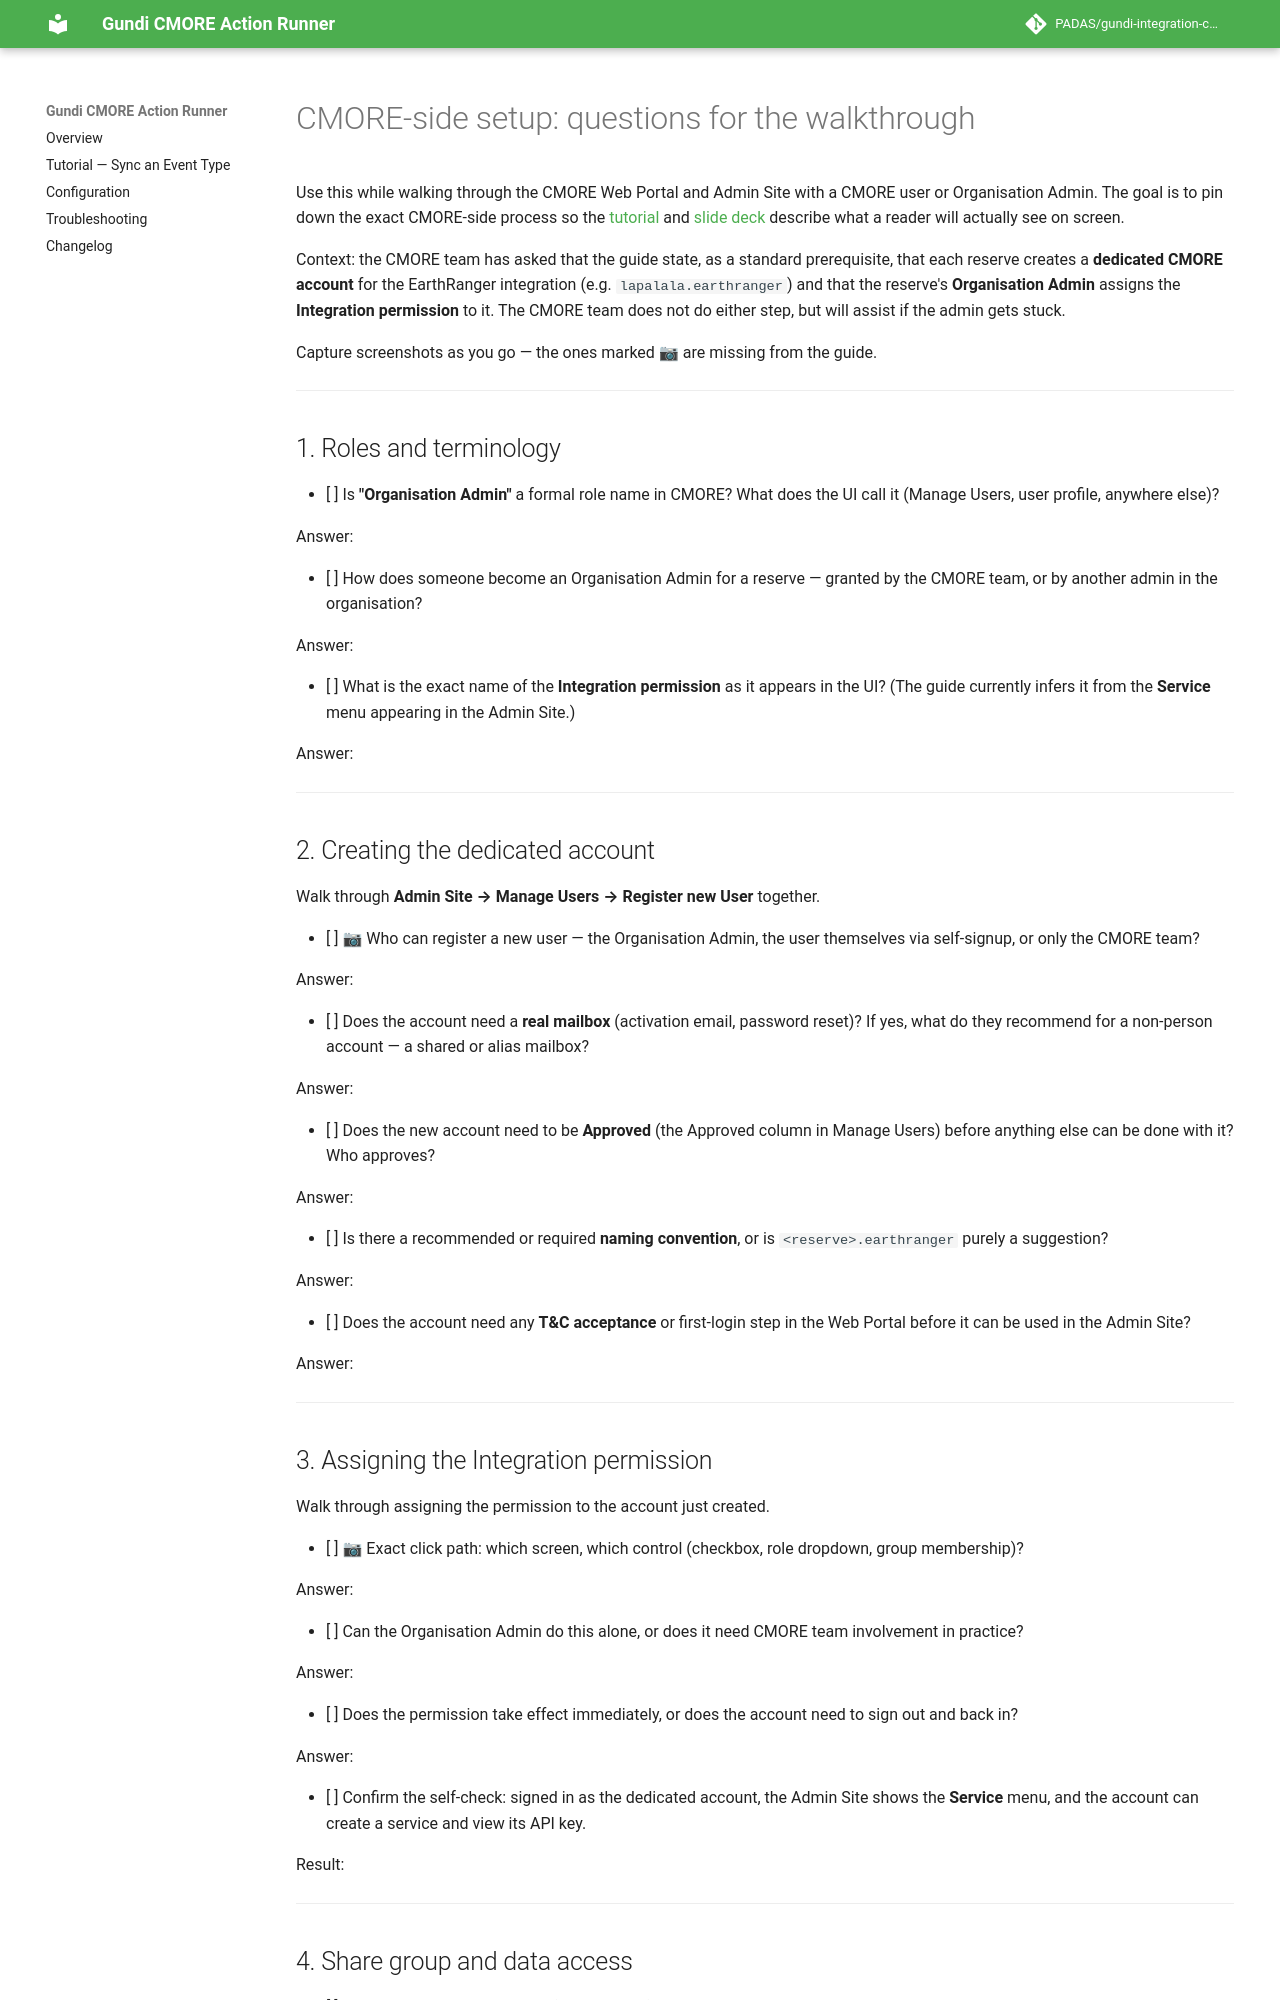

repository: PADAS/gundi-integration-cmore · page: cmore-admin-walkthrough-questions/index.html · generator: mkdocs

---
title: CMORE Admin Walkthrough — Questions
---

# CMORE-side setup: questions for the walkthrough

Use this while walking through the CMORE Web Portal and Admin Site with a
CMORE user or Organisation Admin. The goal is to pin down the exact
CMORE-side process so the [tutorial](tutorial-sync-event-type.md) and
[slide deck](slides/cmore-er-sync.md) describe what a reader will actually
see on screen.

Context: the CMORE team has asked that the guide state, as a standard
prerequisite, that each reserve creates a **dedicated CMORE account** for the
EarthRanger integration (e.g. `lapalala.earthranger`) and that the reserve's
**Organisation Admin** assigns the **Integration permission** to it. The CMORE
team does not do either step, but will assist if the admin gets stuck.

Capture screenshots as you go — the ones marked 📷 are missing from the guide.

---

## 1. Roles and terminology

- [ ] Is **"Organisation Admin"** a formal role name in CMORE? What does the
      UI call it (Manage Users, user profile, anywhere else)?

  Answer:

- [ ] How does someone become an Organisation Admin for a reserve — granted by
      the CMORE team, or by another admin in the organisation?

  Answer:

- [ ] What is the exact name of the **Integration permission** as it appears
      in the UI? (The guide currently infers it from the **Service** menu
      appearing in the Admin Site.)

  Answer:

---

## 2. Creating the dedicated account

Walk through **Admin Site → Manage Users → Register new User** together.

- [ ] 📷 Who can register a new user — the Organisation Admin, the user
      themselves via self-signup, or only the CMORE team?

  Answer:

- [ ] Does the account need a **real mailbox** (activation email, password
      reset)? If yes, what do they recommend for a non-person account — a
      shared or alias mailbox?

  Answer:

- [ ] Does the new account need to be **Approved** (the Approved column in
      Manage Users) before anything else can be done with it? Who approves?

  Answer:

- [ ] Is there a recommended or required **naming convention**, or is
      `<reserve>.earthranger` purely a suggestion?

  Answer:

- [ ] Does the account need any **T&C acceptance** or first-login step in the
      Web Portal before it can be used in the Admin Site?

  Answer:

---
